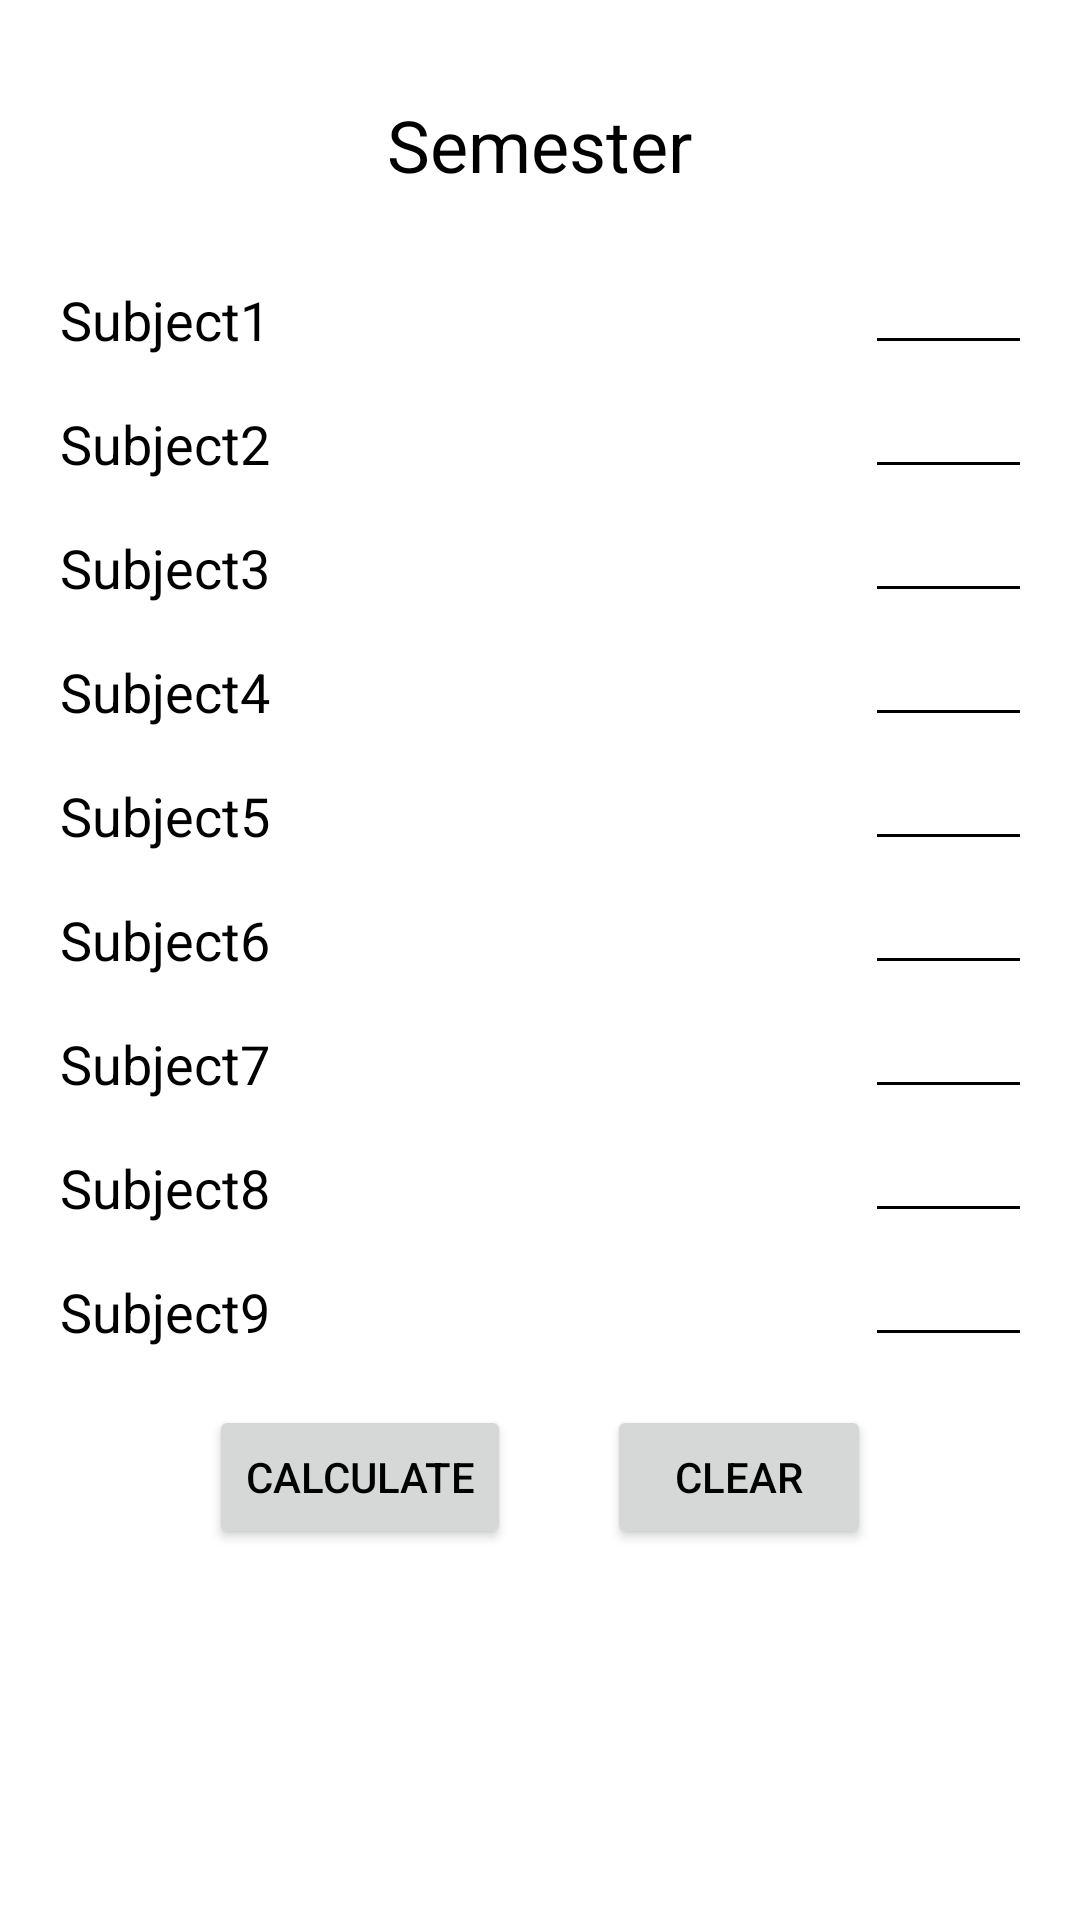

Write the Android layout XML for this screen, with the resource values it uses.
<!-- AndroidManifest.xml: application theme Theme.VTUSGPACalculator -->
<!-- res/layout/activity_calculation.xml -->
<?xml version="1.0" encoding="utf-8"?>
<LinearLayout xmlns:android="http://schemas.android.com/apk/res/android"
    xmlns:tools="http://schemas.android.com/tools"
    android:layout_width="match_parent"
    android:layout_height="match_parent"
    android:background="?attr/backgroundColor"
    android:orientation="vertical">


    <ScrollView
        android:layout_width="match_parent"
        android:layout_height="wrap_content"
        android:layout_weight="100"
        android:padding="8dp"
        tools:context=".CalculationActivity">

        <androidx.appcompat.widget.LinearLayoutCompat
            android:layout_width="match_parent"
            android:layout_height="match_parent"
            android:orientation="vertical"
            android:padding="8dp">

            <com.google.android.material.textview.MaterialTextView
                android:id="@+id/tvTitle"
                android:layout_width="wrap_content"
                android:layout_height="wrap_content"
                android:layout_gravity="center"
                android:layout_margin="16dp"
                android:text="Semester"

                android:textSize="24sp" />

            <LinearLayout
                android:layout_width="match_parent"
                android:layout_height="match_parent"
                android:orientation="horizontal"
                android:weightSum="100">

                <TextView
                    android:id="@+id/tvSub1"
                    android:layout_width="wrap_content"
                    android:layout_height="wrap_content"
                    android:layout_marginStart="4dp"
                    android:layout_marginLeft="4dp"
                    android:layout_marginTop="4dp"
                    android:layout_marginEnd="4dp"
                    android:layout_marginRight="4dp"

                    android:layout_weight="85"
                    android:text="Subject1"
                    android:textSize="18sp" />

                <androidx.appcompat.widget.AppCompatEditText
                    android:id="@+id/etMarks"
                    style="@style/Marks" />
            </LinearLayout>

            <LinearLayout
                android:layout_width="match_parent"
                android:layout_height="match_parent"
                android:orientation="horizontal"
                android:weightSum="100">

                <TextView
                    android:id="@+id/tvSub2"
                    android:layout_width="wrap_content"
                    android:layout_height="wrap_content"
                    android:layout_marginStart="4dp"
                    android:layout_marginLeft="4dp"
                    android:layout_marginTop="4dp"
                    android:layout_marginEnd="4dp"
                    android:layout_marginRight="4dp"
                    android:layout_weight="85"

                    android:text="Subject2"
                    android:textSize="18sp" />

                <EditText
                    android:id="@+id/etMarks2"
             style="@style/Marks"/>
            </LinearLayout>


            <LinearLayout
                android:layout_width="match_parent"
                android:layout_height="match_parent"
                android:orientation="horizontal"
                android:weightSum="100">

                <TextView
                    android:id="@+id/tvSub3"
                    android:layout_width="wrap_content"
                    android:layout_height="wrap_content"
                    android:layout_marginStart="4dp"
                    android:layout_marginLeft="4dp"
                    android:layout_marginTop="4dp"
                    android:layout_marginEnd="4dp"
                    android:layout_marginRight="4dp"
                    android:layout_marginBottom="4dp"
                    android:layout_weight="85"

                    android:text="Subject3"
                    android:textSize="18sp" />

                <EditText
                    android:id="@+id/etMarks3"
                   style="@style/Marks"/>
            </LinearLayout>

            <LinearLayout
                android:layout_width="match_parent"
                android:layout_height="match_parent"
                android:orientation="horizontal"
                android:weightSum="100">

                <TextView
                    android:id="@+id/tvSub4"
                    android:layout_width="wrap_content"
                    android:layout_height="wrap_content"
                    android:layout_marginStart="4dp"
                    android:layout_marginLeft="4dp"
                    android:layout_marginTop="4dp"
                    android:layout_marginEnd="4dp"
                    android:layout_marginRight="4dp"
                    android:layout_marginBottom="4dp"
                    android:layout_weight="85"

                    android:text="Subject4"
                    android:textSize="18sp" />

                <EditText
                    android:id="@+id/etMarks4"
                    style="@style/Marks"/>
            </LinearLayout>

            <LinearLayout
                android:layout_width="match_parent"
                android:layout_height="match_parent"
                android:orientation="horizontal"
                android:weightSum="100">

                <TextView
                    android:id="@+id/tvSub5"
                    android:layout_width="wrap_content"
                    android:layout_height="wrap_content"
                    android:layout_marginStart="4dp"
                    android:layout_marginLeft="4dp"
                    android:layout_marginTop="4dp"
                    android:layout_marginEnd="4dp"
                    android:layout_marginRight="4dp"
                    android:layout_marginBottom="4dp"
                    android:layout_weight="85"
                    android:text="Subject5"
                    android:textSize="18sp" />

                <EditText
                    android:id="@+id/etMarks5"
                    style="@style/Marks" />
            </LinearLayout>

            <LinearLayout
                android:layout_width="match_parent"
                android:layout_height="match_parent"
                android:orientation="horizontal"
                android:weightSum="100">

                <TextView
                    android:id="@+id/tvSub6"
                    android:layout_width="wrap_content"
                    android:layout_height="wrap_content"
                    android:layout_marginStart="4dp"
                    android:layout_marginLeft="4dp"
                    android:layout_marginTop="4dp"
                    android:layout_marginEnd="4dp"
                    android:layout_marginRight="4dp"
                    android:layout_marginBottom="4dp"
                    android:layout_weight="85"
                    android:text="Subject6"
                    android:textSize="18sp" />

                <EditText
                    android:id="@+id/etMarks6"
                    style="@style/Marks" />
            </LinearLayout>


            <LinearLayout
                android:layout_width="match_parent"
                android:layout_height="match_parent"
                android:orientation="horizontal"
                android:weightSum="100">

                <TextView
                    android:id="@+id/tvSub7"
                    android:layout_width="wrap_content"
                    android:layout_height="wrap_content"
                    android:layout_marginStart="4dp"
                    android:layout_marginLeft="4dp"
                    android:layout_marginTop="4dp"
                    android:layout_marginEnd="4dp"
                    android:layout_marginRight="4dp"
                    android:layout_marginBottom="4dp"
                    android:layout_weight="85"

                    android:text="Subject7"
                    android:textSize="18sp" />

                <EditText
                    android:id="@+id/etMarks7"
                    style="@style/Marks"/>
            </LinearLayout>

            <LinearLayout
                android:layout_width="match_parent"
                android:layout_height="match_parent"
                android:orientation="horizontal"
                android:weightSum="100">

                <TextView
                    android:id="@+id/tvSub8"
                    android:layout_width="wrap_content"
                    android:layout_height="wrap_content"
                    android:layout_marginStart="4dp"
                    android:layout_marginLeft="4dp"
                    android:layout_marginTop="4dp"
                    android:layout_marginEnd="4dp"
                    android:layout_marginRight="4dp"
                    android:layout_marginBottom="4dp"
                    android:layout_weight="85"
                    android:text="Subject8"
                    android:textSize="18sp" />

                <EditText
                    android:id="@+id/etMarks8"
                    style="@style/Marks" />
            </LinearLayout>


            <LinearLayout
                android:layout_width="match_parent"
                android:layout_height="match_parent"
                android:orientation="horizontal"
                android:weightSum="100">

                <TextView
                    android:id="@+id/tvSub9"
                    android:layout_width="wrap_content"
                    android:layout_height="wrap_content"
                    android:layout_marginStart="4dp"
                    android:layout_marginLeft="4dp"
                    android:layout_marginTop="4dp"
                    android:layout_marginEnd="4dp"
                    android:layout_marginRight="4dp"
                    android:layout_marginBottom="4dp"
                    android:layout_weight="85"
                    android:text="Subject9"
                    android:textSize="18sp" />

                <EditText
                    android:id="@+id/etMarks9"
                    style="@style/Marks" />
            </LinearLayout>


            <LinearLayout
                android:layout_width="match_parent"
                android:layout_height="match_parent"
                android:gravity="center"
                android:orientation="horizontal">

                <Button
                    android:id="@+id/button"
                    android:layout_width="wrap_content"
                    android:layout_height="wrap_content"
                    android:layout_gravity="center"
                    android:layout_margin="16dp"
                    android:onClick="calculate"
                    android:text="Calculate" />

                <Button
                    android:id="@+id/button2"
                    android:layout_width="wrap_content"
                    android:layout_height="wrap_content"
                    android:layout_gravity="center"
                    android:layout_margin="16dp"
                    android:onClick="clear"
                    android:text="Clear" />
            </LinearLayout>


        </androidx.appcompat.widget.LinearLayoutCompat>


    </ScrollView>

    <LinearLayout
        android:layout_width="match_parent"
        android:layout_height="wrap_content"
        android:gravity="bottom"
        android:orientation="vertical">

        <TextView
            android:id="@+id/tvResult"
            android:layout_width="match_parent"
            android:layout_height="wrap_content"
            android:layout_marginStart="20dp"
            android:layout_marginLeft="20dp"
            android:layout_marginTop="20dp"
            android:layout_marginEnd="20dp"
            android:layout_marginRight="20dp"
            android:layout_marginBottom="30dp"
            android:gravity="center"
            android:textSize="24sp" />
    </LinearLayout>

</LinearLayout>
<!-- resources referenced by this layout -->
<resources>
  <style name="Marks" parent="Theme.MaterialComponents.DayNight.DarkActionBar">
          <item name="android:layout_weight">15</item>
          <item name="android:ems">1</item>
          <item name="android:layout_width">wrap_content</item>
          <item name="android:layout_height">wrap_content</item>
          <item name="android:inputType">number</item>
          <item name="android:textSize">18sp</item>
          <item name="android:gravity">center</item>
      </style>
  <style name="Theme.VTUSGPACalculator" parent="Theme.MaterialComponents.DayNight.DarkActionBar">
          
          <item name="colorPrimary">@color/sky_500</item>
          <item name="colorPrimaryVariant">@color/sky_700</item>
          <item name="colorOnPrimary">@color/white</item>
          
          <item name="colorSecondary">@color/teal_200</item>
          <item name="colorSecondaryVariant">@color/teal_700</item>
          <item name="colorOnSecondary">@color/black</item>
          
          <item name="android:statusBarColor" tools:targetApi="l">?attr/colorPrimaryVariant</item>
          
          <item name="android:navigationBarColor" tools:targetApi="lollipop">?attr/colorPrimary</item>
          <item name="backgroundColor">#FFFFFF</item>
          <item name="android:textColor">#000000</item>
          <item name="colorControlNormal">#000000</item>
      </style>
  <color name="sky_500">#2498FF</color>
  <color name="sky_700">#0169C5</color>
  <color name="white">#FFFFFFFF</color>
  <color name="teal_200">#FF03DAC5</color>
  <color name="teal_700">#FF018786</color>
  <color name="black">#FF000000</color>
</resources>
